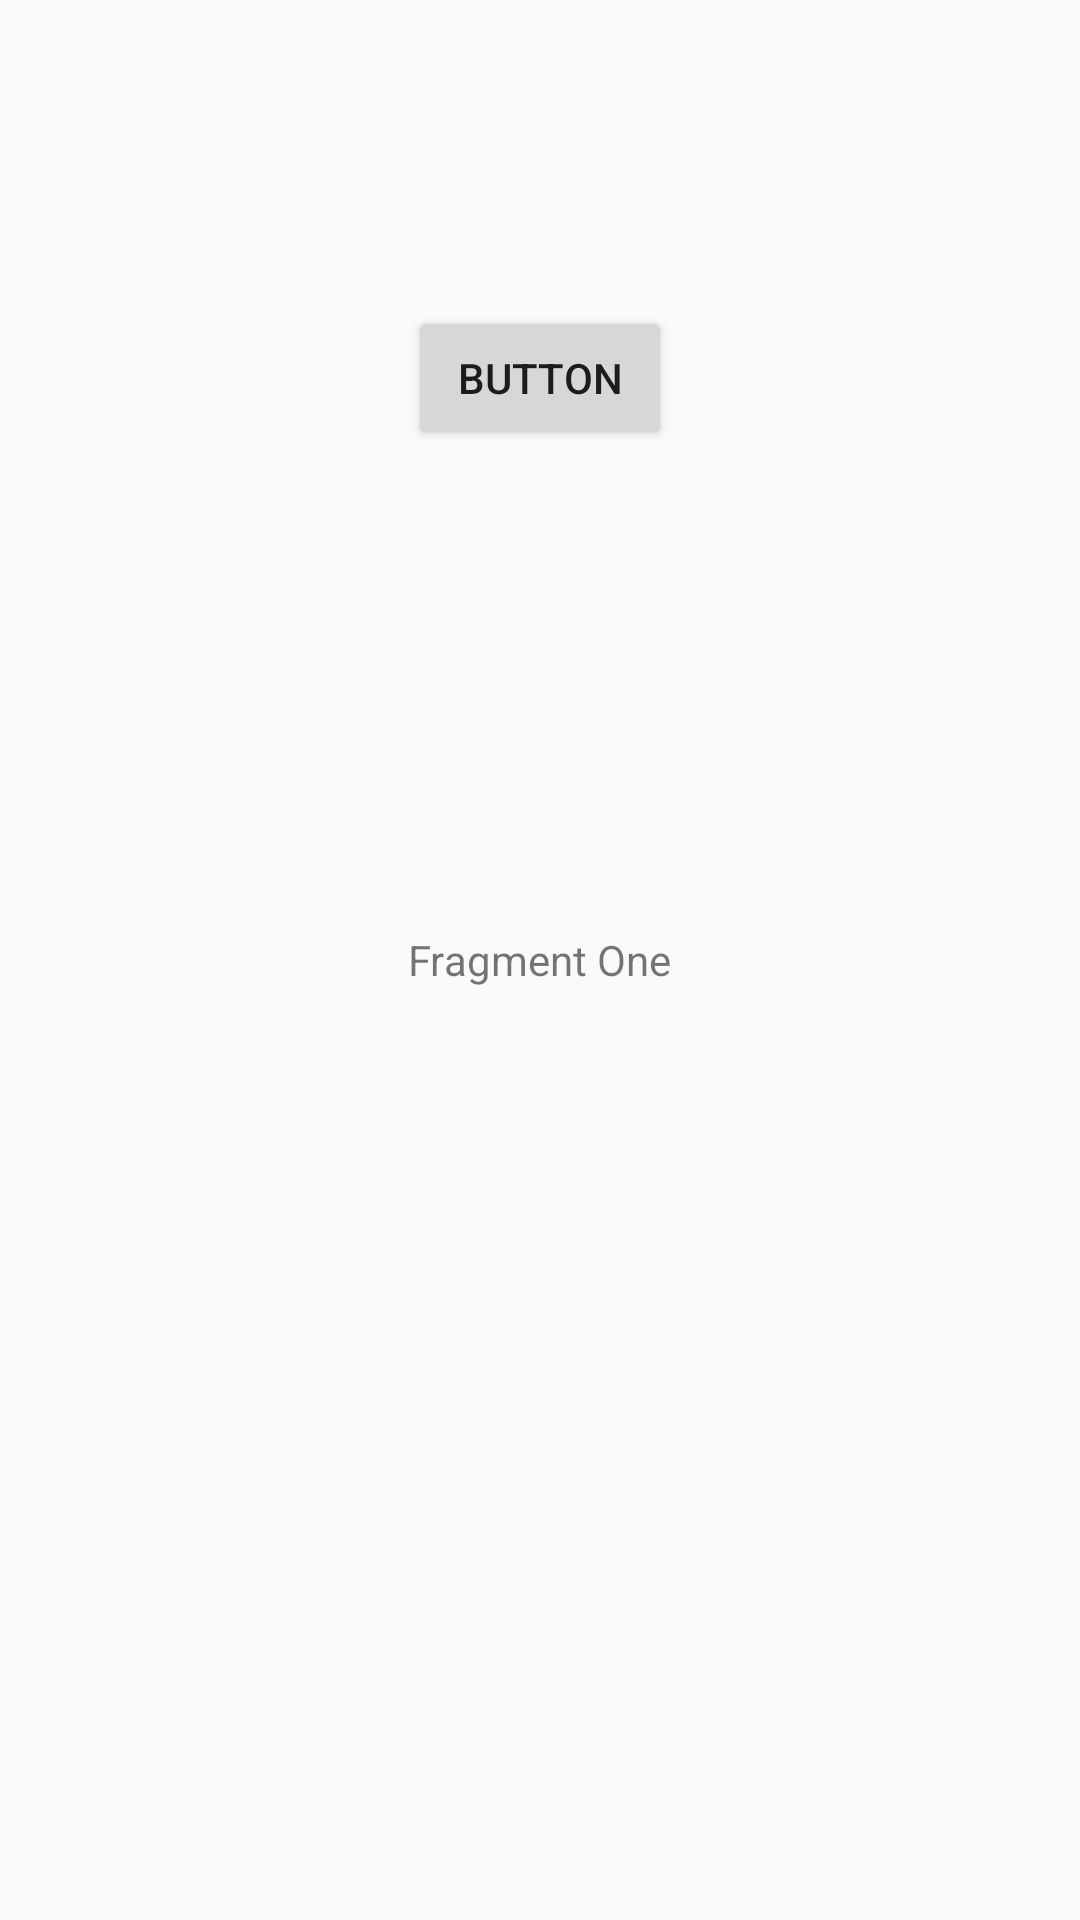

Android layout source for this screen:
<!-- AndroidManifest.xml: application theme AppTheme -->
<!-- res/layout/fragment_one.xml -->
<?xml version="1.0" encoding="utf-8"?>
<RelativeLayout
    xmlns:android="http://schemas.android.com/apk/res/android"
    android:layout_width="match_parent"
    android:layout_height="match_parent">

    <TextView
        android:layout_width="wrap_content"
        android:layout_height="wrap_content"
        android:layout_centerInParent="true"
        android:layout_gravity="center"
        android:text="Fragment One" />

    <Button
        android:id="@+id/button"
        android:layout_width="wrap_content"
        android:layout_height="wrap_content"
        android:layout_alignParentTop="true"
        android:layout_centerHorizontal="true"
        android:layout_marginTop="102dp"
        android:text="Button" />

</RelativeLayout>
<!-- resources referenced by this layout -->
<resources>
  <style name="AppTheme" parent="Theme.AppCompat.Light.NoActionBar">
          
          <item name="colorPrimary">@color/colorPrimary</item>
      
      </style>
  <color name="colorPrimary">#005e55</color>
</resources>
